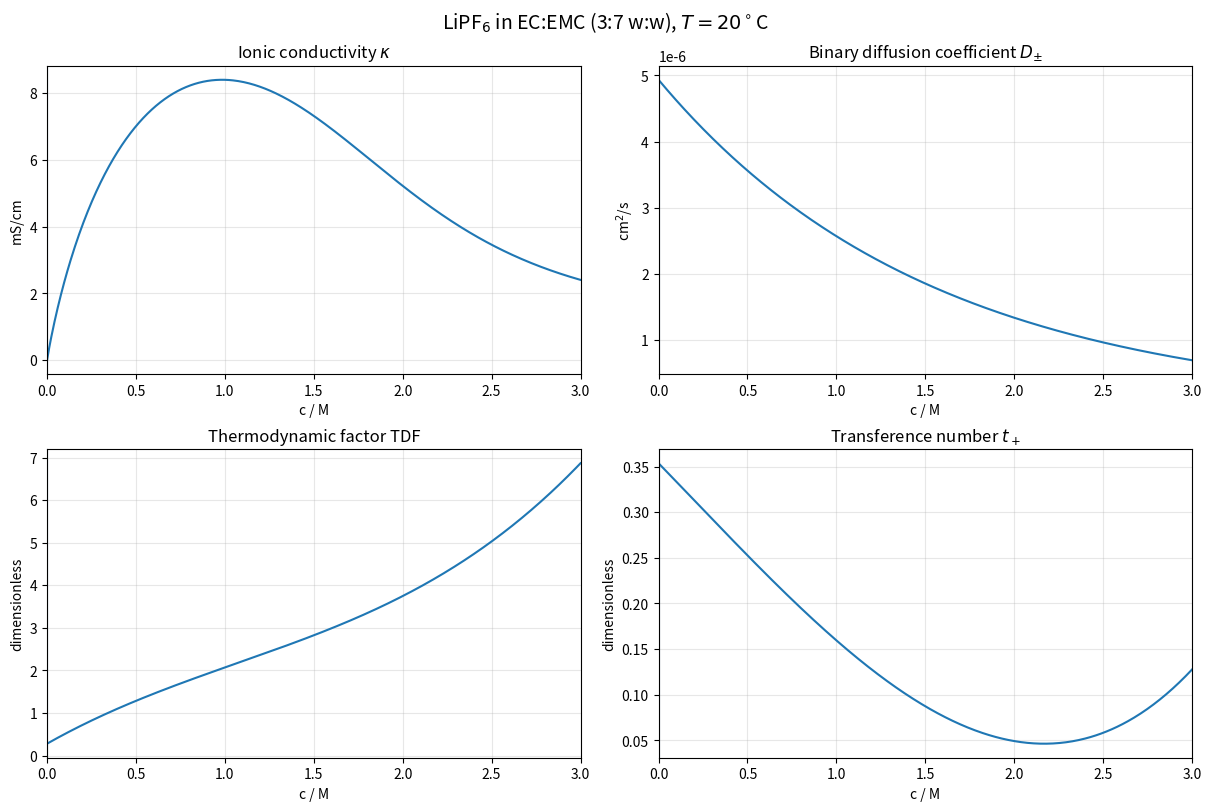

Here is the Python script that generated this plot:
import numpy as np
import matplotlib.pyplot as plt

# ============================================================
# Landesfeind & Gasteiger (2019)
# EC:EMC (3:7 w:w), Table II coefficients
# T = 20 °C = 293.15 K
# Units:
#   c      : mol/L (M)
#   T      : K
#   kappa  : mS/cm
#   D      : cm^2/s
#   TDF    : dimensionless
#   t_plus : dimensionless
# ============================================================

T = 20.0 + 273.15
c = np.linspace(0.0, 3.0, 500)

# Eq. 15: ionic conductivity κ(c, T)
# κ(c, T) = p1 * (1 + (T - p2)) * c *
#           (1 + p3*sqrt(c) + p4*(1 + p5*exp(1000/T))*c) /
#           (1 + c^4 * (p6*exp(1000/T)))  [mS/cm]
kappa_p = {
    "p1": 5.21e-01,
    "p2": 2.28e+02,
    "p3": -1.06e+00,
    "p4": 3.53e-01,
    "p5": -3.59e-03,
    "p6": 1.48e-03,
}

# Eq. 18: binary diffusion coefficient D±(c, T)
# D±(c, T) = p1 * exp(p2*c) * exp(p3/T) * exp((p4/T)*c) * 1e-6 [cm^2/s]
D_p = {
    "p1": 1.01e+03,
    "p2": 1.01e+00,
    "p3": -1.56e+03,
    "p4": -4.87e+02,
}

# Eq. 19: thermodynamic factor TDF(c, T)
# TDF(c, T) = p1 + p2*c + p3*T + p4*c^2 + p5*c*T + p6*T^2
#             + p7*c^3 + p8*c^2*T + p9*c*T^2
TDF_p = {
    "p1": 2.57e+01,
    "p2": -4.51e+01,
    "p3": -1.77e-01,
    "p4": 1.94e+00,
    "p5": 2.95e-01,
    "p6": 3.08e-04,
    "p7": 2.59e-01,
    "p8": -9.46e-03,
    "p9": -4.54e-04,
}

# Eq. 20: transference number t+(c, T)
tplus_p = {
    "p1": -1.28e+01,
    "p2": -6.12e+00,
    "p3": 8.21e-02,
    "p4": 9.04e-01,
    "p5": 3.18e-02,
    "p6": -1.27e-04,
    "p7": 1.75e-02,
    "p8": -3.12e-03,
    "p9": -3.96e-05,
}

def kappa(c, T, p):
    return (
        p["p1"] * (1.0 + (T - p["p2"])) * c *
        (
            1.0
            + p["p3"] * np.sqrt(c)
            + p["p4"] * (1.0 + p["p5"] * np.exp(1000.0 / T)) * c
        )
        / (1.0 + c**4 * (p["p6"] * np.exp(1000.0 / T)))
    )

def diffusion(c, T, p):
    return (
        p["p1"]
        * np.exp(p["p2"] * c)
        * np.exp(p["p3"] / T)
        * np.exp((p["p4"] / T) * c)
        * 1e-6
    )

def poly3(c, T, p):
    return (
        p["p1"]
        + p["p2"] * c
        + p["p3"] * T
        + p["p4"] * c**2
        + p["p5"] * c * T
        + p["p6"] * T**2
        + p["p7"] * c**3
        + p["p8"] * c**2 * T
        + p["p9"] * c * T**2
    )

k = kappa(c, T, kappa_p)
D = diffusion(c, T, D_p)
tdf = poly3(c, T, TDF_p)
tplus = poly3(c, T, tplus_p)

fig, axs = plt.subplots(2, 2, figsize=(12, 8), constrained_layout=True)

axs[0, 0].plot(c, k)
axs[0, 0].set_title(r"Ionic conductivity $\kappa$")
axs[0, 0].set_xlabel("c / M")
axs[0, 0].set_ylabel("mS/cm")
axs[0, 0].set_xlim(0, 3)

axs[0, 1].plot(c, D)
axs[0, 1].set_title(r"Binary diffusion coefficient $D_{\pm}$")
axs[0, 1].set_xlabel("c / M")
axs[0, 1].set_ylabel(r"cm$^2$/s")
axs[0, 1].set_xlim(0, 3)

axs[1, 0].plot(c, tdf)
axs[1, 0].set_title("Thermodynamic factor TDF")
axs[1, 0].set_xlabel("c / M")
axs[1, 0].set_ylabel("dimensionless")
axs[1, 0].set_xlim(0, 3)

axs[1, 1].plot(c, tplus)
axs[1, 1].set_title(r"Transference number $t_+$")
axs[1, 1].set_xlabel("c / M")
axs[1, 1].set_ylabel("dimensionless")
axs[1, 1].set_xlim(0, 3)

for ax in axs.flat:
    ax.grid(True, alpha=0.3)
    ax.axvline(0, linewidth=0.8, alpha=0.4)

fig.suptitle(r"LiPF$_6$ in EC:EMC (3:7 w:w), $T = 20^\circ$C", fontsize=14)

plt.savefig("ec_emc_transport_fits_20C.png", dpi=300, bbox_inches="tight")
plt.show()

print(f"T = {T:.2f} K")
print(f"kappa(c=1 M) = {kappa(np.array([1.0]), T, kappa_p)[0]:.4f} mS/cm")
print(f"D(c=1 M)     = {diffusion(np.array([1.0]), T, D_p)[0]:.4e} cm^2/s")
print(f"TDF(c=1 M)   = {poly3(np.array([1.0]), T, TDF_p)[0]:.4f}")
print(f"t+(c=1 M)    = {poly3(np.array([1.0]), T, tplus_p)[0]:.4f}")
